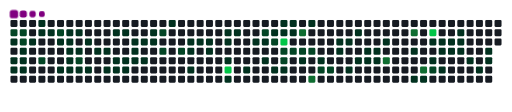
t = 0.00 s
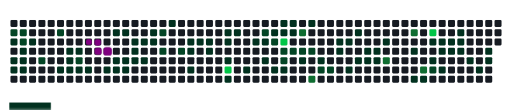
t = 1.61 s
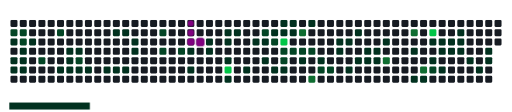
t = 3.30 s
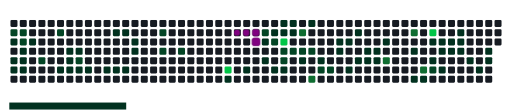
t = 5.10 s
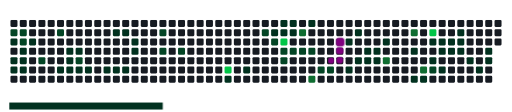
t = 6.61 s
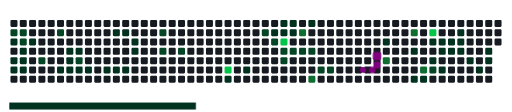
t = 8.25 s

The animated SVG that drew these frames (rendered in a browser with its animation timeline set to each time). Animation: 127 CSS @keyframes rules; frames cover the first 8.25 s, repeats indefinitely.

<svg viewBox="-16 -32 880 192" width="880" height="192" xmlns="http://www.w3.org/2000/svg"><desc>Generated with https://github.com/Platane/snk</desc><style>:root{--cb:#1b1f230a;--cs:purple;--ce:#161b22;--c0:#161b22;--c1:#01311f;--c2:#034525;--c3:#0f6d31;--c4:#00c647}.c{shape-rendering:geometricPrecision;fill:var(--ce);stroke-width:1px;stroke:var(--cb);animation:none 42700ms linear infinite;width:12px;height:12px}@keyframes c0{53.85%{fill:var(--c2)}53.87%,100%{fill:var(--ce)}}.c.c0{fill:var(--c2);animation-name:c0}@keyframes c1{53.15%{fill:var(--c1)}53.17%,100%{fill:var(--ce)}}.c.c1{fill:var(--c1);animation-name:c1}@keyframes c2{49.87%{fill:var(--c1)}49.89%,100%{fill:var(--ce)}}.c.c2{fill:var(--c1);animation-name:c2}@keyframes c3{50.11%{fill:var(--c1)}50.13%,100%{fill:var(--ce)}}.c.c3{fill:var(--c1);animation-name:c3}@keyframes c4{53.62%{fill:var(--c2)}53.64%,100%{fill:var(--ce)}}.c.c4{fill:var(--c2);animation-name:c4}@keyframes c5{53.39%{fill:var(--c2)}53.41%,100%{fill:var(--ce)}}.c.c5{fill:var(--c2);animation-name:c5}@keyframes c6{49.4%{fill:var(--c1)}49.42%,100%{fill:var(--ce)}}.c.c6{fill:var(--c1);animation-name:c6}@keyframes c7{49.64%{fill:var(--c1)}49.66%,100%{fill:var(--ce)}}.c.c7{fill:var(--c1);animation-name:c7}@keyframes c8{50.34%{fill:var(--c1)}50.36%,100%{fill:var(--ce)}}.c.c8{fill:var(--c1);animation-name:c8}@keyframes c9{48.94%{fill:var(--c1)}48.96%,100%{fill:var(--ce)}}.c.c9{fill:var(--c1);animation-name:c9}@keyframes ca{0.93%{fill:var(--c1)}0.95%,100%{fill:var(--ce)}}.c.ca{fill:var(--c1);animation-name:ca}@keyframes cb{1.16%{fill:var(--c1)}1.18%,100%{fill:var(--ce)}}.c.cb{fill:var(--c1);animation-name:cb}@keyframes cc{55.26%{fill:var(--c2)}55.28%,100%{fill:var(--ce)}}.c.cc{fill:var(--c2);animation-name:cc}@keyframes cd{1.4%{fill:var(--c1)}1.42%,100%{fill:var(--ce)}}.c.cd{fill:var(--c1);animation-name:cd}@keyframes ce{57.37%{fill:var(--c2)}57.39%,100%{fill:var(--ce)}}.c.ce{fill:var(--c2);animation-name:ce}@keyframes cf{1.86%{fill:var(--c1)}1.88%,100%{fill:var(--ce)}}.c.cf{fill:var(--c1);animation-name:cf}@keyframes cg{51.28%{fill:var(--c1)}51.3%,100%{fill:var(--ce)}}.c.cg{fill:var(--c1);animation-name:cg}@keyframes ch{2.33%{fill:var(--c1)}2.35%,100%{fill:var(--ce)}}.c.ch{fill:var(--c1);animation-name:ch}@keyframes ci{2.1%{fill:var(--c1)}2.12%,100%{fill:var(--ce)}}.c.ci{fill:var(--c1);animation-name:ci}@keyframes cj{44.02%{fill:var(--c1)}44.04%,100%{fill:var(--ce)}}.c.cj{fill:var(--c1);animation-name:cj}@keyframes ck{43.78%{fill:var(--c1)}43.8%,100%{fill:var(--ce)}}.c.ck{fill:var(--c1);animation-name:ck}@keyframes cl{43.55%{fill:var(--c1)}43.57%,100%{fill:var(--ce)}}.c.cl{fill:var(--c1);animation-name:cl}@keyframes cm{2.57%{fill:var(--c1)}2.59%,100%{fill:var(--ce)}}.c.cm{fill:var(--c1);animation-name:cm}@keyframes cn{44.25%{fill:var(--c1)}44.27%,100%{fill:var(--ce)}}.c.cn{fill:var(--c1);animation-name:cn}@keyframes co{56.2%{fill:var(--c2)}56.22%,100%{fill:var(--ce)}}.c.co{fill:var(--c2);animation-name:co}@keyframes cp{43.32%{fill:var(--c1)}43.34%,100%{fill:var(--ce)}}.c.cp{fill:var(--c1);animation-name:cp}@keyframes cq{3.03%{fill:var(--c1)}3.05%,100%{fill:var(--ce)}}.c.cq{fill:var(--c1);animation-name:cq}@keyframes cr{43.08%{fill:var(--c1)}43.1%,100%{fill:var(--ce)}}.c.cr{fill:var(--c1);animation-name:cr}@keyframes cs{3.5%{fill:var(--c1)}3.52%,100%{fill:var(--ce)}}.c.cs{fill:var(--c1);animation-name:cs}@keyframes ct{3.74%{fill:var(--c1)}3.76%,100%{fill:var(--ce)}}.c.ct{fill:var(--c1);animation-name:ct}@keyframes cu{42.61%{fill:var(--c1)}42.63%,100%{fill:var(--ce)}}.c.cu{fill:var(--c1);animation-name:cu}@keyframes cv{46.59%{fill:var(--c1)}46.61%,100%{fill:var(--ce)}}.c.cv{fill:var(--c1);animation-name:cv}@keyframes cw{4.21%{fill:var(--c1)}4.23%,100%{fill:var(--ce)}}.c.cw{fill:var(--c1);animation-name:cw}@keyframes cx{42.38%{fill:var(--c1)}42.4%,100%{fill:var(--ce)}}.c.cx{fill:var(--c1);animation-name:cx}@keyframes cy{46.36%{fill:var(--c1)}46.38%,100%{fill:var(--ce)}}.c.cy{fill:var(--c1);animation-name:cy}@keyframes cz{4.44%{fill:var(--c1)}4.46%,100%{fill:var(--ce)}}.c.cz{fill:var(--c1);animation-name:cz}@keyframes c10{42.14%{fill:var(--c1)}42.16%,100%{fill:var(--ce)}}.c.c10{fill:var(--c1);animation-name:c10}@keyframes c11{45.89%{fill:var(--c1)}45.91%,100%{fill:var(--ce)}}.c.c11{fill:var(--c1);animation-name:c11}@keyframes c12{45.66%{fill:var(--c1)}45.68%,100%{fill:var(--ce)}}.c.c12{fill:var(--c1);animation-name:c12}@keyframes c13{4.67%{fill:var(--c1)}4.69%,100%{fill:var(--ce)}}.c.c13{fill:var(--c1);animation-name:c13}@keyframes c14{5.38%{fill:var(--c1)}5.4%,100%{fill:var(--ce)}}.c.c14{fill:var(--c1);animation-name:c14}@keyframes c15{4.91%{fill:var(--c1)}4.93%,100%{fill:var(--ce)}}.c.c15{fill:var(--c1);animation-name:c15}@keyframes c16{5.84%{fill:var(--c1)}5.86%,100%{fill:var(--ce)}}.c.c16{fill:var(--c1);animation-name:c16}@keyframes c17{5.61%{fill:var(--c1)}5.63%,100%{fill:var(--ce)}}.c.c17{fill:var(--c1);animation-name:c17}@keyframes c18{60.41%{fill:var(--c2)}60.43%,100%{fill:var(--ce)}}.c.c18{fill:var(--c2);animation-name:c18}@keyframes c19{60.88%{fill:var(--c2)}60.9%,100%{fill:var(--ce)}}.c.c19{fill:var(--c2);animation-name:c19}@keyframes c1a{6.55%{fill:var(--c1)}6.57%,100%{fill:var(--ce)}}.c.c1a{fill:var(--c1);animation-name:c1a}@keyframes c1b{61.35%{fill:var(--c2)}61.37%,100%{fill:var(--ce)}}.c.c1b{fill:var(--c2);animation-name:c1b}@keyframes c1c{7.48%{fill:var(--c1)}7.5%,100%{fill:var(--ce)}}.c.c1c{fill:var(--c1);animation-name:c1c}@keyframes c1d{8.66%{fill:var(--c1)}8.68%,100%{fill:var(--ce)}}.c.c1d{fill:var(--c1);animation-name:c1d}@keyframes c1e{9.12%{fill:var(--c1)}9.14%,100%{fill:var(--ce)}}.c.c1e{fill:var(--c1);animation-name:c1e}@keyframes c1f{7.72%{fill:var(--c1)}7.74%,100%{fill:var(--ce)}}.c.c1f{fill:var(--c1);animation-name:c1f}@keyframes c1g{7.95%{fill:var(--c1)}7.97%,100%{fill:var(--ce)}}.c.c1g{fill:var(--c1);animation-name:c1g}@keyframes c1h{8.19%{fill:var(--c1)}8.21%,100%{fill:var(--ce)}}.c.c1h{fill:var(--c1);animation-name:c1h}@keyframes c1i{11%{fill:var(--c1)}11.02%,100%{fill:var(--ce)}}.c.c1i{fill:var(--c1);animation-name:c1i}@keyframes c1j{10.76%{fill:var(--c1)}10.78%,100%{fill:var(--ce)}}.c.c1j{fill:var(--c1);animation-name:c1j}@keyframes c1k{10.29%{fill:var(--c1)}10.31%,100%{fill:var(--ce)}}.c.c1k{fill:var(--c1);animation-name:c1k}@keyframes c1l{82.66%{fill:var(--c4)}82.68%,100%{fill:var(--ce)}}.c.c1l{fill:var(--c4);animation-name:c1l}@keyframes c1m{39.33%{fill:var(--c1)}39.35%,100%{fill:var(--ce)}}.c.c1m{fill:var(--c1);animation-name:c1m}@keyframes c1n{11.23%{fill:var(--c1)}11.25%,100%{fill:var(--ce)}}.c.c1n{fill:var(--c1);animation-name:c1n}@keyframes c1o{38.63%{fill:var(--c1)}38.65%,100%{fill:var(--ce)}}.c.c1o{fill:var(--c1);animation-name:c1o}@keyframes c1p{11.93%{fill:var(--c1)}11.95%,100%{fill:var(--ce)}}.c.c1p{fill:var(--c1);animation-name:c1p}@keyframes c1q{68.14%{fill:var(--c2)}68.16%,100%{fill:var(--ce)}}.c.c1q{fill:var(--c2);animation-name:c1q}@keyframes c1r{12.17%{fill:var(--c1)}12.19%,100%{fill:var(--ce)}}.c.c1r{fill:var(--c1);animation-name:c1r}@keyframes c1s{12.64%{fill:var(--c1)}12.66%,100%{fill:var(--ce)}}.c.c1s{fill:var(--c1);animation-name:c1s}@keyframes c1t{36.06%{fill:var(--c1)}36.08%,100%{fill:var(--ce)}}.c.c1t{fill:var(--c1);animation-name:c1t}@keyframes c1u{67.67%{fill:var(--c2)}67.69%,100%{fill:var(--ce)}}.c.c1u{fill:var(--c2);animation-name:c1u}@keyframes c1v{13.1%{fill:var(--c1)}13.12%,100%{fill:var(--ce)}}.c.c1v{fill:var(--c1);animation-name:c1v}@keyframes c1w{34.65%{fill:var(--c1)}34.67%,100%{fill:var(--ce)}}.c.c1w{fill:var(--c1);animation-name:c1w}@keyframes c1x{34.88%{fill:var(--c1)}34.9%,100%{fill:var(--ce)}}.c.c1x{fill:var(--c1);animation-name:c1x}@keyframes c1y{80.55%{fill:var(--c4)}80.57%,100%{fill:var(--ce)}}.c.c1y{fill:var(--c4);animation-name:c1y}@keyframes c1z{63.92%{fill:var(--c2)}63.94%,100%{fill:var(--ce)}}.c.c1z{fill:var(--c2);animation-name:c1z}@keyframes c20{66.97%{fill:var(--c2)}66.99%,100%{fill:var(--ce)}}.c.c20{fill:var(--c2);animation-name:c20}@keyframes c21{13.34%{fill:var(--c1)}13.36%,100%{fill:var(--ce)}}.c.c21{fill:var(--c1);animation-name:c21}@keyframes c22{34.42%{fill:var(--c1)}34.44%,100%{fill:var(--ce)}}.c.c22{fill:var(--c1);animation-name:c22}@keyframes c23{35.12%{fill:var(--c1)}35.14%,100%{fill:var(--ce)}}.c.c23{fill:var(--c1);animation-name:c23}@keyframes c24{64.16%{fill:var(--c2)}64.18%,100%{fill:var(--ce)}}.c.c24{fill:var(--c2);animation-name:c24}@keyframes c25{79.85%{fill:var(--c3)}79.87%,100%{fill:var(--ce)}}.c.c25{fill:var(--c3);animation-name:c25}@keyframes c26{64.39%{fill:var(--c2)}64.41%,100%{fill:var(--ce)}}.c.c26{fill:var(--c2);animation-name:c26}@keyframes c27{14.04%{fill:var(--c1)}14.06%,100%{fill:var(--ce)}}.c.c27{fill:var(--c1);animation-name:c27}@keyframes c28{33.95%{fill:var(--c1)}33.97%,100%{fill:var(--ce)}}.c.c28{fill:var(--c1);animation-name:c28}@keyframes c29{64.63%{fill:var(--c2)}64.65%,100%{fill:var(--ce)}}.c.c29{fill:var(--c2);animation-name:c29}@keyframes c2a{78.44%{fill:var(--c3)}78.46%,100%{fill:var(--ce)}}.c.c2a{fill:var(--c3);animation-name:c2a}@keyframes c2b{14.51%{fill:var(--c1)}14.53%,100%{fill:var(--ce)}}.c.c2b{fill:var(--c1);animation-name:c2b}@keyframes c2c{65.33%{fill:var(--c2)}65.35%,100%{fill:var(--ce)}}.c.c2c{fill:var(--c2);animation-name:c2c}@keyframes c2d{65.56%{fill:var(--c2)}65.58%,100%{fill:var(--ce)}}.c.c2d{fill:var(--c2);animation-name:c2d}@keyframes c2e{15.45%{fill:var(--c1)}15.47%,100%{fill:var(--ce)}}.c.c2e{fill:var(--c1);animation-name:c2e}@keyframes c2f{15.21%{fill:var(--c1)}15.23%,100%{fill:var(--ce)}}.c.c2f{fill:var(--c1);animation-name:c2f}@keyframes c2g{15.68%{fill:var(--c1)}15.7%,100%{fill:var(--ce)}}.c.c2g{fill:var(--c1);animation-name:c2g}@keyframes c2h{18.26%{fill:var(--c1)}18.28%,100%{fill:var(--ce)}}.c.c2h{fill:var(--c1);animation-name:c2h}@keyframes c2i{16.15%{fill:var(--c1)}16.17%,100%{fill:var(--ce)}}.c.c2i{fill:var(--c1);animation-name:c2i}@keyframes c2j{17.79%{fill:var(--c1)}17.81%,100%{fill:var(--ce)}}.c.c2j{fill:var(--c1);animation-name:c2j}@keyframes c2k{16.85%{fill:var(--c1)}16.87%,100%{fill:var(--ce)}}.c.c2k{fill:var(--c1);animation-name:c2k}@keyframes c2l{17.55%{fill:var(--c1)}17.57%,100%{fill:var(--ce)}}.c.c2l{fill:var(--c1);animation-name:c2l}@keyframes c2m{17.09%{fill:var(--c1)}17.11%,100%{fill:var(--ce)}}.c.c2m{fill:var(--c1);animation-name:c2m}@keyframes c2n{17.32%{fill:var(--c1)}17.34%,100%{fill:var(--ce)}}.c.c2n{fill:var(--c1);animation-name:c2n}@keyframes c2o{19.9%{fill:var(--c1)}19.92%,100%{fill:var(--ce)}}.c.c2o{fill:var(--c1);animation-name:c2o}@keyframes c2p{76.1%{fill:var(--c3)}76.12%,100%{fill:var(--ce)}}.c.c2p{fill:var(--c3);animation-name:c2p}@keyframes c2q{74.7%{fill:var(--c3)}74.72%,100%{fill:var(--ce)}}.c.c2q{fill:var(--c3);animation-name:c2q}@keyframes c2r{20.83%{fill:var(--c1)}20.85%,100%{fill:var(--ce)}}.c.c2r{fill:var(--c1);animation-name:c2r}@keyframes c2s{25.28%{fill:var(--c1)}25.3%,100%{fill:var(--ce)}}.c.c2s{fill:var(--c1);animation-name:c2s}@keyframes c2t{73.53%{fill:var(--c3)}73.55%,100%{fill:var(--ce)}}.c.c2t{fill:var(--c3);animation-name:c2t}@keyframes c2u{25.05%{fill:var(--c1)}25.07%,100%{fill:var(--ce)}}.c.c2u{fill:var(--c1);animation-name:c2u}@keyframes c2v{88.75%{fill:var(--c4)}88.77%,100%{fill:var(--ce)}}.c.c2v{fill:var(--c4);animation-name:c2v}@keyframes c2w{23.41%{fill:var(--c1)}23.43%,100%{fill:var(--ce)}}.c.c2w{fill:var(--c1);animation-name:c2w}@keyframes c2x{23.88%{fill:var(--c1)}23.9%,100%{fill:var(--ce)}}.c.c2x{fill:var(--c1);animation-name:c2x}@keyframes c2y{73.29%{fill:var(--c2)}73.31%,100%{fill:var(--ce)}}.c.c2y{fill:var(--c2);animation-name:c2y}@keyframes c2z{23.18%{fill:var(--c1)}23.2%,100%{fill:var(--ce)}}.c.c2z{fill:var(--c1);animation-name:c2z}@keyframes c30{21.54%{fill:var(--c1)}21.56%,100%{fill:var(--ce)}}.c.c30{fill:var(--c1);animation-name:c30}@keyframes c31{24.35%{fill:var(--c1)}24.37%,100%{fill:var(--ce)}}.c.c31{fill:var(--c1);animation-name:c31}@keyframes c32{22.94%{fill:var(--c1)}22.96%,100%{fill:var(--ce)}}.c.c32{fill:var(--c1);animation-name:c32}@keyframes c33{21.77%{fill:var(--c1)}21.79%,100%{fill:var(--ce)}}.c.c33{fill:var(--c1);animation-name:c33}@keyframes c34{22.47%{fill:var(--c1)}22.49%,100%{fill:var(--ce)}}.c.c34{fill:var(--c1);animation-name:c34}@keyframes c35{22.24%{fill:var(--c1)}22.26%,100%{fill:var(--ce)}}.c.c35{fill:var(--c1);animation-name:c35}@keyframes c36{22%{fill:var(--c1)}22.02%,100%{fill:var(--ce)}}.c.c36{fill:var(--c1);animation-name:c36}@keyframes c37{27.16%{fill:var(--c1)}27.18%,100%{fill:var(--ce)}}.c.c37{fill:var(--c1);animation-name:c37}@keyframes c38{28.56%{fill:var(--c1)}28.58%,100%{fill:var(--ce)}}.c.c38{fill:var(--c1);animation-name:c38}@keyframes c39{27.86%{fill:var(--c1)}27.88%,100%{fill:var(--ce)}}.c.c39{fill:var(--c1);animation-name:c39}@keyframes c3a{27.62%{fill:var(--c1)}27.64%,100%{fill:var(--ce)}}.c.c3a{fill:var(--c1);animation-name:c3a}.u{transform-origin:0 0;transform:scale(0,1);animation:none linear 42700ms infinite}@keyframes u0{0.93%{transform:scale(0.000,1)}0.95%,1.16%{transform:scale(0.011,1)}1.18%,1.4%{transform:scale(0.022,1)}1.42%,1.86%{transform:scale(0.033,1)}1.88%,2.1%{transform:scale(0.043,1)}2.12%,2.33%{transform:scale(0.054,1)}2.35%,2.57%{transform:scale(0.065,1)}2.59%,3.03%{transform:scale(0.076,1)}3.05%,3.5%{transform:scale(0.087,1)}3.52%,3.74%{transform:scale(0.098,1)}3.76%,4.21%{transform:scale(0.109,1)}4.23%,4.44%{transform:scale(0.120,1)}4.46%,4.67%{transform:scale(0.130,1)}4.69%,4.91%{transform:scale(0.141,1)}4.93%,5.38%{transform:scale(0.152,1)}5.4%,5.61%{transform:scale(0.163,1)}5.63%,5.84%{transform:scale(0.174,1)}5.86%,6.55%{transform:scale(0.185,1)}6.57%,7.48%{transform:scale(0.196,1)}7.5%,7.72%{transform:scale(0.207,1)}7.74%,7.95%{transform:scale(0.217,1)}7.97%,8.19%{transform:scale(0.228,1)}8.21%,8.66%{transform:scale(0.239,1)}8.68%,9.12%{transform:scale(0.250,1)}9.14%,10.29%{transform:scale(0.261,1)}10.31%,10.76%{transform:scale(0.272,1)}10.78%,11%{transform:scale(0.283,1)}11.02%,11.23%{transform:scale(0.293,1)}11.25%,11.93%{transform:scale(0.304,1)}11.95%,12.17%{transform:scale(0.315,1)}12.19%,12.64%{transform:scale(0.326,1)}12.66%,13.1%{transform:scale(0.337,1)}13.12%,13.34%{transform:scale(0.348,1)}13.36%,14.04%{transform:scale(0.359,1)}14.06%,14.51%{transform:scale(0.370,1)}14.53%,15.21%{transform:scale(0.380,1)}15.23%,15.45%{transform:scale(0.391,1)}15.47%,15.68%{transform:scale(0.402,1)}15.7%,16.15%{transform:scale(0.413,1)}16.17%,16.85%{transform:scale(0.424,1)}16.87%,17.09%{transform:scale(0.435,1)}17.11%,17.32%{transform:scale(0.446,1)}17.34%,17.55%{transform:scale(0.457,1)}17.57%,17.79%{transform:scale(0.467,1)}17.81%,18.26%{transform:scale(0.478,1)}18.28%,19.9%{transform:scale(0.489,1)}19.92%,20.83%{transform:scale(0.500,1)}20.85%,21.54%{transform:scale(0.511,1)}21.56%,21.77%{transform:scale(0.522,1)}21.79%,22%{transform:scale(0.533,1)}22.02%,22.24%{transform:scale(0.543,1)}22.26%,22.47%{transform:scale(0.554,1)}22.49%,22.94%{transform:scale(0.565,1)}22.96%,23.18%{transform:scale(0.576,1)}23.2%,23.41%{transform:scale(0.587,1)}23.43%,23.88%{transform:scale(0.598,1)}23.9%,24.35%{transform:scale(0.609,1)}24.37%,25.05%{transform:scale(0.620,1)}25.07%,25.28%{transform:scale(0.630,1)}25.3%,27.16%{transform:scale(0.641,1)}27.18%,27.62%{transform:scale(0.652,1)}27.64%,27.86%{transform:scale(0.663,1)}27.88%,28.56%{transform:scale(0.674,1)}28.58%,33.95%{transform:scale(0.685,1)}33.97%,34.42%{transform:scale(0.696,1)}34.44%,34.65%{transform:scale(0.707,1)}34.67%,34.88%{transform:scale(0.717,1)}34.9%,35.12%{transform:scale(0.728,1)}35.14%,36.06%{transform:scale(0.739,1)}36.08%,38.63%{transform:scale(0.750,1)}38.65%,39.33%{transform:scale(0.761,1)}39.35%,42.14%{transform:scale(0.772,1)}42.16%,42.38%{transform:scale(0.783,1)}42.4%,42.61%{transform:scale(0.793,1)}42.63%,43.08%{transform:scale(0.804,1)}43.1%,43.32%{transform:scale(0.815,1)}43.34%,43.55%{transform:scale(0.826,1)}43.57%,43.78%{transform:scale(0.837,1)}43.8%,44.02%{transform:scale(0.848,1)}44.04%,44.25%{transform:scale(0.859,1)}44.27%,45.66%{transform:scale(0.870,1)}45.68%,45.89%{transform:scale(0.880,1)}45.91%,46.36%{transform:scale(0.891,1)}46.38%,46.59%{transform:scale(0.902,1)}46.61%,48.94%{transform:scale(0.913,1)}48.96%,49.4%{transform:scale(0.924,1)}49.42%,49.64%{transform:scale(0.935,1)}49.66%,49.87%{transform:scale(0.946,1)}49.89%,50.11%{transform:scale(0.957,1)}50.13%,50.34%{transform:scale(0.967,1)}50.36%,51.28%{transform:scale(0.978,1)}51.3%,53.15%{transform:scale(0.989,1)}53.17%,100%{transform:scale(1.000,1)}}.u.u0{fill:var(--c1);animation-name:u0;transform-origin:0.0px 0}@keyframes u1{53.39%{transform:scale(0.000,1)}53.41%,53.62%{transform:scale(0.053,1)}53.64%,53.85%{transform:scale(0.105,1)}53.87%,55.26%{transform:scale(0.158,1)}55.28%,56.2%{transform:scale(0.211,1)}56.22%,57.37%{transform:scale(0.263,1)}57.39%,60.41%{transform:scale(0.316,1)}60.43%,60.88%{transform:scale(0.368,1)}60.9%,61.35%{transform:scale(0.421,1)}61.37%,63.92%{transform:scale(0.474,1)}63.94%,64.16%{transform:scale(0.526,1)}64.18%,64.39%{transform:scale(0.579,1)}64.41%,64.63%{transform:scale(0.632,1)}64.65%,65.33%{transform:scale(0.684,1)}65.35%,65.56%{transform:scale(0.737,1)}65.58%,66.97%{transform:scale(0.789,1)}66.99%,67.67%{transform:scale(0.842,1)}67.69%,68.14%{transform:scale(0.895,1)}68.16%,73.29%{transform:scale(0.947,1)}73.31%,100%{transform:scale(1.000,1)}}.u.u1{fill:var(--c2);animation-name:u1;transform-origin:655.6px 0}@keyframes u2{73.53%{transform:scale(0.000,1)}73.55%,74.7%{transform:scale(0.200,1)}74.72%,76.1%{transform:scale(0.400,1)}76.12%,78.44%{transform:scale(0.600,1)}78.46%,79.85%{transform:scale(0.800,1)}79.87%,100%{transform:scale(1.000,1)}}.u.u2{fill:var(--c3);animation-name:u2;transform-origin:791.0px 0}@keyframes u3{80.55%{transform:scale(0.000,1)}80.57%,82.66%{transform:scale(0.333,1)}82.68%,88.75%{transform:scale(0.667,1)}88.77%,100%{transform:scale(1.000,1)}}.u.u3{fill:var(--c4);animation-name:u3;transform-origin:826.6px 0}.s{shape-rendering:geometricPrecision;fill:var(--cs);animation:none linear 42700ms infinite}@keyframes s0{0%,99.77%{transform:translate(0px,-16px)}0.23%{transform:translate(0px,0px)}0.94%{transform:translate(48px,0px)}1.17%,98.59%{transform:translate(48px,16px)}1.41%{transform:translate(64px,16px)}1.64%{transform:translate(64px,32px)}2.11%,48.01%{transform:translate(96px,32px)}2.34%,47.78%{transform:translate(96px,16px)}2.81%{transform:translate(128px,16px)}3.04%{transform:translate(128px,32px)}3.28%{transform:translate(144px,32px)}3.51%{transform:translate(144px,48px)}3.98%{transform:translate(176px,48px)}4.22%{transform:translate(176px,64px)}4.92%{transform:translate(224px,64px)}5.39%{transform:translate(224px,32px)}5.62%{transform:translate(240px,32px)}6.09%{transform:translate(240px,0px)}7.03%{transform:translate(304px,0px)}7.49%{transform:translate(304px,32px)}7.96%{transform:translate(336px,32px)}8.2%{transform:translate(336px,48px)}8.67%{transform:translate(304px,48px)}9.13%{transform:translate(304px,80px)}9.84%,39.81%{transform:translate(352px,80px)}10.07%{transform:translate(352px,64px)}10.3%{transform:translate(368px,64px)}11.01%{transform:translate(368px,16px)}11.71%{transform:translate(416px,16px)}11.94%{transform:translate(416px,32px)}12.18%,68.38%{transform:translate(432px,32px)}12.65%{transform:translate(432px,64px)}12.88%{transform:translate(448px,64px)}13.11%{transform:translate(448px,80px)}13.82%{transform:translate(496px,80px)}14.05%{transform:translate(496px,64px)}14.99%{transform:translate(560px,64px)}15.46%{transform:translate(560px,32px)}15.93%{transform:translate(592px,32px)}16.16%{transform:translate(592px,16px)}16.39%{transform:translate(608px,16px)}16.86%{transform:translate(608px,48px)}17.1%,19.44%{transform:translate(624px,48px)}17.33%{transform:translate(624px,64px)}18.03%{transform:translate(576px,64px)}18.27%{transform:translate(576px,80px)}18.97%{transform:translate(624px,80px)}19.67%{transform:translate(640px,48px)}19.91%{transform:translate(640px,32px)}20.61%{transform:translate(688px,32px)}20.84%{transform:translate(688px,48px)}22.01%{transform:translate(768px,48px)}22.48%{transform:translate(768px,16px)}22.72%{transform:translate(752px,16px)}22.95%{transform:translate(752px,32px)}23.42%{transform:translate(720px,32px)}23.89%{transform:translate(720px,64px)}24.12%{transform:translate(736px,64px)}24.59%{transform:translate(736px,96px)}25.29%{transform:translate(688px,96px)}25.76%{transform:translate(688px,64px)}27.63%{transform:translate(816px,64px)}27.87%{transform:translate(816px,48px)}28.1%{transform:translate(800px,48px)}28.57%{transform:translate(800px,80px)}28.81%{transform:translate(784px,80px)}29.98%{transform:translate(784px,0px)}34.66%,36.53%{transform:translate(464px,0px)}34.89%,36.3%,80.33%{transform:translate(464px,16px)}35.13%{transform:translate(480px,16px)}35.36%{transform:translate(480px,0px)}35.83%{transform:translate(448px,0px)}36.07%,67.92%{transform:translate(448px,16px)}37.47%{transform:translate(400px,0px)}38.64%{transform:translate(400px,80px)}38.88%{transform:translate(384px,80px)}39.11%{transform:translate(384px,96px)}39.58%{transform:translate(352px,96px)}43.56%{transform:translate(96px,80px)}44.03%{transform:translate(96px,48px)}45.67%{transform:translate(208px,48px)}46.14%{transform:translate(208px,16px)}48.95%{transform:translate(32px,32px)}49.18%{transform:translate(32px,48px)}49.41%{transform:translate(16px,48px)}49.65%{transform:translate(16px,64px)}49.88%{transform:translate(0px,64px)}50.12%{transform:translate(0px,80px)}51.29%{transform:translate(80px,80px)}51.76%{transform:translate(80px,48px)}52.93%{transform:translate(0px,48px)}53.16%,54.1%{transform:translate(0px,32px)}53.4%{transform:translate(16px,32px)}53.63%{transform:translate(16px,16px)}53.86%{transform:translate(0px,16px)}54.8%{transform:translate(48px,32px)}55.27%{transform:translate(48px,64px)}56.21%{transform:translate(112px,64px)}56.91%{transform:translate(112px,16px)}57.38%{transform:translate(80px,16px)}57.61%{transform:translate(80px,0px)}60.19%{transform:translate(256px,0px)}60.89%{transform:translate(256px,48px)}64.87%{transform:translate(528px,48px)}65.34%{transform:translate(528px,80px)}65.57%{transform:translate(544px,80px)}65.81%{transform:translate(544px,64px)}66.98%{transform:translate(464px,64px)}67.21%{transform:translate(464px,48px)}67.45%,68.85%{transform:translate(448px,48px)}68.15%{transform:translate(432px,16px)}68.62%{transform:translate(448px,32px)}72.83%{transform:translate(720px,48px)}73.3%,87.82%{transform:translate(720px,80px)}73.54%{transform:translate(704px,80px)}74.47%{transform:translate(704px,16px)}75.41%{transform:translate(640px,16px)}76.11%{transform:translate(640px,64px)}77.99%{transform:translate(512px,64px)}78.45%{transform:translate(512px,96px)}78.69%{transform:translate(496px,96px)}79.86%{transform:translate(496px,16px)}80.56%{transform:translate(464px,32px)}81.97%{transform:translate(368px,32px)}82.67%{transform:translate(368px,80px)}88.76%{transform:translate(720px,16px)}99.06%{transform:translate(48px,-16px)}}.s.s0{transform:translate(0px,-16px);animation-name:s0}@keyframes s1{0%,99.77%{transform:translate(16px,-16px)}0.23%{transform:translate(0px,-16px)}0.47%{transform:translate(0px,0px)}1.17%{transform:translate(48px,0px)}1.41%,98.83%{transform:translate(48px,16px)}1.64%{transform:translate(64px,16px)}1.87%{transform:translate(64px,32px)}2.34%,48.24%{transform:translate(96px,32px)}2.58%,48.01%{transform:translate(96px,16px)}3.04%{transform:translate(128px,16px)}3.28%{transform:translate(128px,32px)}3.51%{transform:translate(144px,32px)}3.75%{transform:translate(144px,48px)}4.22%{transform:translate(176px,48px)}4.45%{transform:translate(176px,64px)}5.15%{transform:translate(224px,64px)}5.62%{transform:translate(224px,32px)}5.85%{transform:translate(240px,32px)}6.32%{transform:translate(240px,0px)}7.26%{transform:translate(304px,0px)}7.73%{transform:translate(304px,32px)}8.2%{transform:translate(336px,32px)}8.43%{transform:translate(336px,48px)}8.9%{transform:translate(304px,48px)}9.37%{transform:translate(304px,80px)}10.07%,40.05%{transform:translate(352px,80px)}10.3%{transform:translate(352px,64px)}10.54%{transform:translate(368px,64px)}11.24%{transform:translate(368px,16px)}11.94%{transform:translate(416px,16px)}12.18%{transform:translate(416px,32px)}12.41%,68.62%{transform:translate(432px,32px)}12.88%{transform:translate(432px,64px)}13.11%{transform:translate(448px,64px)}13.35%{transform:translate(448px,80px)}14.05%{transform:translate(496px,80px)}14.29%{transform:translate(496px,64px)}15.22%{transform:translate(560px,64px)}15.69%{transform:translate(560px,32px)}16.16%{transform:translate(592px,32px)}16.39%{transform:translate(592px,16px)}16.63%{transform:translate(608px,16px)}17.1%{transform:translate(608px,48px)}17.33%,19.67%{transform:translate(624px,48px)}17.56%{transform:translate(624px,64px)}18.27%{transform:translate(576px,64px)}18.5%{transform:translate(576px,80px)}19.2%{transform:translate(624px,80px)}19.91%{transform:translate(640px,48px)}20.14%{transform:translate(640px,32px)}20.84%{transform:translate(688px,32px)}21.08%{transform:translate(688px,48px)}22.25%{transform:translate(768px,48px)}22.72%{transform:translate(768px,16px)}22.95%{transform:translate(752px,16px)}23.19%{transform:translate(752px,32px)}23.65%{transform:translate(720px,32px)}24.12%{transform:translate(720px,64px)}24.36%{transform:translate(736px,64px)}24.82%{transform:translate(736px,96px)}25.53%{transform:translate(688px,96px)}26%{transform:translate(688px,64px)}27.87%{transform:translate(816px,64px)}28.1%{transform:translate(816px,48px)}28.34%{transform:translate(800px,48px)}28.81%{transform:translate(800px,80px)}29.04%{transform:translate(784px,80px)}30.21%{transform:translate(784px,0px)}34.89%,36.77%{transform:translate(464px,0px)}35.13%,36.53%,80.56%{transform:translate(464px,16px)}35.36%{transform:translate(480px,16px)}35.6%{transform:translate(480px,0px)}36.07%{transform:translate(448px,0px)}36.3%,68.15%{transform:translate(448px,16px)}37.7%{transform:translate(400px,0px)}38.88%{transform:translate(400px,80px)}39.11%{transform:translate(384px,80px)}39.34%{transform:translate(384px,96px)}39.81%{transform:translate(352px,96px)}43.79%{transform:translate(96px,80px)}44.26%{transform:translate(96px,48px)}45.9%{transform:translate(208px,48px)}46.37%{transform:translate(208px,16px)}49.18%{transform:translate(32px,32px)}49.41%{transform:translate(32px,48px)}49.65%{transform:translate(16px,48px)}49.88%{transform:translate(16px,64px)}50.12%{transform:translate(0px,64px)}50.35%{transform:translate(0px,80px)}51.52%{transform:translate(80px,80px)}51.99%{transform:translate(80px,48px)}53.16%{transform:translate(0px,48px)}53.4%,54.33%{transform:translate(0px,32px)}53.63%{transform:translate(16px,32px)}53.86%{transform:translate(16px,16px)}54.1%{transform:translate(0px,16px)}55.04%{transform:translate(48px,32px)}55.5%{transform:translate(48px,64px)}56.44%{transform:translate(112px,64px)}57.14%{transform:translate(112px,16px)}57.61%{transform:translate(80px,16px)}57.85%{transform:translate(80px,0px)}60.42%{transform:translate(256px,0px)}61.12%{transform:translate(256px,48px)}65.11%{transform:translate(528px,48px)}65.57%{transform:translate(528px,80px)}65.81%{transform:translate(544px,80px)}66.04%{transform:translate(544px,64px)}67.21%{transform:translate(464px,64px)}67.45%{transform:translate(464px,48px)}67.68%,69.09%{transform:translate(448px,48px)}68.38%{transform:translate(432px,16px)}68.85%{transform:translate(448px,32px)}73.07%{transform:translate(720px,48px)}73.54%,88.06%{transform:translate(720px,80px)}73.77%{transform:translate(704px,80px)}74.71%{transform:translate(704px,16px)}75.64%{transform:translate(640px,16px)}76.35%{transform:translate(640px,64px)}78.22%{transform:translate(512px,64px)}78.69%{transform:translate(512px,96px)}78.92%{transform:translate(496px,96px)}80.09%{transform:translate(496px,16px)}80.8%{transform:translate(464px,32px)}82.2%{transform:translate(368px,32px)}82.9%{transform:translate(368px,80px)}88.99%{transform:translate(720px,16px)}99.3%{transform:translate(48px,-16px)}}.s.s1{transform:translate(16px,-16px);animation-name:s1}@keyframes s2{0%,99.77%{transform:translate(32px,-16px)}0.47%{transform:translate(0px,-16px)}0.7%{transform:translate(0px,0px)}1.41%{transform:translate(48px,0px)}1.64%,99.06%{transform:translate(48px,16px)}1.87%{transform:translate(64px,16px)}2.11%{transform:translate(64px,32px)}2.58%,48.48%{transform:translate(96px,32px)}2.81%,48.24%{transform:translate(96px,16px)}3.28%{transform:translate(128px,16px)}3.51%{transform:translate(128px,32px)}3.75%{transform:translate(144px,32px)}3.98%{transform:translate(144px,48px)}4.45%{transform:translate(176px,48px)}4.68%{transform:translate(176px,64px)}5.39%{transform:translate(224px,64px)}5.85%{transform:translate(224px,32px)}6.09%{transform:translate(240px,32px)}6.56%{transform:translate(240px,0px)}7.49%{transform:translate(304px,0px)}7.96%{transform:translate(304px,32px)}8.43%{transform:translate(336px,32px)}8.67%{transform:translate(336px,48px)}9.13%{transform:translate(304px,48px)}9.6%{transform:translate(304px,80px)}10.3%,40.28%{transform:translate(352px,80px)}10.54%{transform:translate(352px,64px)}10.77%{transform:translate(368px,64px)}11.48%{transform:translate(368px,16px)}12.18%{transform:translate(416px,16px)}12.41%{transform:translate(416px,32px)}12.65%,68.85%{transform:translate(432px,32px)}13.11%{transform:translate(432px,64px)}13.35%{transform:translate(448px,64px)}13.58%{transform:translate(448px,80px)}14.29%{transform:translate(496px,80px)}14.52%{transform:translate(496px,64px)}15.46%{transform:translate(560px,64px)}15.93%{transform:translate(560px,32px)}16.39%{transform:translate(592px,32px)}16.63%{transform:translate(592px,16px)}16.86%{transform:translate(608px,16px)}17.33%{transform:translate(608px,48px)}17.56%,19.91%{transform:translate(624px,48px)}17.8%{transform:translate(624px,64px)}18.5%{transform:translate(576px,64px)}18.74%{transform:translate(576px,80px)}19.44%{transform:translate(624px,80px)}20.14%{transform:translate(640px,48px)}20.37%{transform:translate(640px,32px)}21.08%{transform:translate(688px,32px)}21.31%{transform:translate(688px,48px)}22.48%{transform:translate(768px,48px)}22.95%{transform:translate(768px,16px)}23.19%{transform:translate(752px,16px)}23.42%{transform:translate(752px,32px)}23.89%{transform:translate(720px,32px)}24.36%{transform:translate(720px,64px)}24.59%{transform:translate(736px,64px)}25.06%{transform:translate(736px,96px)}25.76%{transform:translate(688px,96px)}26.23%{transform:translate(688px,64px)}28.1%{transform:translate(816px,64px)}28.34%{transform:translate(816px,48px)}28.57%{transform:translate(800px,48px)}29.04%{transform:translate(800px,80px)}29.27%{transform:translate(784px,80px)}30.44%{transform:translate(784px,0px)}35.13%,37%{transform:translate(464px,0px)}35.36%,36.77%,80.8%{transform:translate(464px,16px)}35.6%{transform:translate(480px,16px)}35.83%{transform:translate(480px,0px)}36.3%{transform:translate(448px,0px)}36.53%,68.38%{transform:translate(448px,16px)}37.94%{transform:translate(400px,0px)}39.11%{transform:translate(400px,80px)}39.34%{transform:translate(384px,80px)}39.58%{transform:translate(384px,96px)}40.05%{transform:translate(352px,96px)}44.03%{transform:translate(96px,80px)}44.5%{transform:translate(96px,48px)}46.14%{transform:translate(208px,48px)}46.6%{transform:translate(208px,16px)}49.41%{transform:translate(32px,32px)}49.65%{transform:translate(32px,48px)}49.88%{transform:translate(16px,48px)}50.12%{transform:translate(16px,64px)}50.35%{transform:translate(0px,64px)}50.59%{transform:translate(0px,80px)}51.76%{transform:translate(80px,80px)}52.22%{transform:translate(80px,48px)}53.4%{transform:translate(0px,48px)}53.63%,54.57%{transform:translate(0px,32px)}53.86%{transform:translate(16px,32px)}54.1%{transform:translate(16px,16px)}54.33%{transform:translate(0px,16px)}55.27%{transform:translate(48px,32px)}55.74%{transform:translate(48px,64px)}56.67%{transform:translate(112px,64px)}57.38%{transform:translate(112px,16px)}57.85%{transform:translate(80px,16px)}58.08%{transform:translate(80px,0px)}60.66%{transform:translate(256px,0px)}61.36%{transform:translate(256px,48px)}65.34%{transform:translate(528px,48px)}65.81%{transform:translate(528px,80px)}66.04%{transform:translate(544px,80px)}66.28%{transform:translate(544px,64px)}67.45%{transform:translate(464px,64px)}67.68%{transform:translate(464px,48px)}67.92%,69.32%{transform:translate(448px,48px)}68.62%{transform:translate(432px,16px)}69.09%{transform:translate(448px,32px)}73.3%{transform:translate(720px,48px)}73.77%,88.29%{transform:translate(720px,80px)}74%{transform:translate(704px,80px)}74.94%{transform:translate(704px,16px)}75.88%{transform:translate(640px,16px)}76.58%{transform:translate(640px,64px)}78.45%{transform:translate(512px,64px)}78.92%{transform:translate(512px,96px)}79.16%{transform:translate(496px,96px)}80.33%{transform:translate(496px,16px)}81.03%{transform:translate(464px,32px)}82.44%{transform:translate(368px,32px)}83.14%{transform:translate(368px,80px)}89.23%{transform:translate(720px,16px)}99.53%{transform:translate(48px,-16px)}}.s.s2{transform:translate(32px,-16px);animation-name:s2}@keyframes s3{0%,99.77%{transform:translate(48px,-16px)}0.7%{transform:translate(0px,-16px)}0.94%{transform:translate(0px,0px)}1.64%{transform:translate(48px,0px)}1.87%,99.3%{transform:translate(48px,16px)}2.11%{transform:translate(64px,16px)}2.34%{transform:translate(64px,32px)}2.81%,48.71%{transform:translate(96px,32px)}3.04%,48.48%{transform:translate(96px,16px)}3.51%{transform:translate(128px,16px)}3.75%{transform:translate(128px,32px)}3.98%{transform:translate(144px,32px)}4.22%{transform:translate(144px,48px)}4.68%{transform:translate(176px,48px)}4.92%{transform:translate(176px,64px)}5.62%{transform:translate(224px,64px)}6.09%{transform:translate(224px,32px)}6.32%{transform:translate(240px,32px)}6.79%{transform:translate(240px,0px)}7.73%{transform:translate(304px,0px)}8.2%{transform:translate(304px,32px)}8.67%{transform:translate(336px,32px)}8.9%{transform:translate(336px,48px)}9.37%{transform:translate(304px,48px)}9.84%{transform:translate(304px,80px)}10.54%,40.52%{transform:translate(352px,80px)}10.77%{transform:translate(352px,64px)}11.01%{transform:translate(368px,64px)}11.71%{transform:translate(368px,16px)}12.41%{transform:translate(416px,16px)}12.65%{transform:translate(416px,32px)}12.88%,69.09%{transform:translate(432px,32px)}13.35%{transform:translate(432px,64px)}13.58%{transform:translate(448px,64px)}13.82%{transform:translate(448px,80px)}14.52%{transform:translate(496px,80px)}14.75%{transform:translate(496px,64px)}15.69%{transform:translate(560px,64px)}16.16%{transform:translate(560px,32px)}16.63%{transform:translate(592px,32px)}16.86%{transform:translate(592px,16px)}17.1%{transform:translate(608px,16px)}17.56%{transform:translate(608px,48px)}17.8%,20.14%{transform:translate(624px,48px)}18.03%{transform:translate(624px,64px)}18.74%{transform:translate(576px,64px)}18.97%{transform:translate(576px,80px)}19.67%{transform:translate(624px,80px)}20.37%{transform:translate(640px,48px)}20.61%{transform:translate(640px,32px)}21.31%{transform:translate(688px,32px)}21.55%{transform:translate(688px,48px)}22.72%{transform:translate(768px,48px)}23.19%{transform:translate(768px,16px)}23.42%{transform:translate(752px,16px)}23.65%{transform:translate(752px,32px)}24.12%{transform:translate(720px,32px)}24.59%{transform:translate(720px,64px)}24.82%{transform:translate(736px,64px)}25.29%{transform:translate(736px,96px)}26%{transform:translate(688px,96px)}26.46%{transform:translate(688px,64px)}28.34%{transform:translate(816px,64px)}28.57%{transform:translate(816px,48px)}28.81%{transform:translate(800px,48px)}29.27%{transform:translate(800px,80px)}29.51%{transform:translate(784px,80px)}30.68%{transform:translate(784px,0px)}35.36%,37.24%{transform:translate(464px,0px)}35.6%,37%,81.03%{transform:translate(464px,16px)}35.83%{transform:translate(480px,16px)}36.07%{transform:translate(480px,0px)}36.53%{transform:translate(448px,0px)}36.77%,68.62%{transform:translate(448px,16px)}38.17%{transform:translate(400px,0px)}39.34%{transform:translate(400px,80px)}39.58%{transform:translate(384px,80px)}39.81%{transform:translate(384px,96px)}40.28%{transform:translate(352px,96px)}44.26%{transform:translate(96px,80px)}44.73%{transform:translate(96px,48px)}46.37%{transform:translate(208px,48px)}46.84%{transform:translate(208px,16px)}49.65%{transform:translate(32px,32px)}49.88%{transform:translate(32px,48px)}50.12%{transform:translate(16px,48px)}50.35%{transform:translate(16px,64px)}50.59%{transform:translate(0px,64px)}50.82%{transform:translate(0px,80px)}51.99%{transform:translate(80px,80px)}52.46%{transform:translate(80px,48px)}53.63%{transform:translate(0px,48px)}53.86%,54.8%{transform:translate(0px,32px)}54.1%{transform:translate(16px,32px)}54.33%{transform:translate(16px,16px)}54.57%{transform:translate(0px,16px)}55.5%{transform:translate(48px,32px)}55.97%{transform:translate(48px,64px)}56.91%{transform:translate(112px,64px)}57.61%{transform:translate(112px,16px)}58.08%{transform:translate(80px,16px)}58.31%{transform:translate(80px,0px)}60.89%{transform:translate(256px,0px)}61.59%{transform:translate(256px,48px)}65.57%{transform:translate(528px,48px)}66.04%{transform:translate(528px,80px)}66.28%{transform:translate(544px,80px)}66.51%{transform:translate(544px,64px)}67.68%{transform:translate(464px,64px)}67.92%{transform:translate(464px,48px)}68.15%,69.56%{transform:translate(448px,48px)}68.85%{transform:translate(432px,16px)}69.32%{transform:translate(448px,32px)}73.54%{transform:translate(720px,48px)}74%,88.52%{transform:translate(720px,80px)}74.24%{transform:translate(704px,80px)}75.18%{transform:translate(704px,16px)}76.11%{transform:translate(640px,16px)}76.81%{transform:translate(640px,64px)}78.69%{transform:translate(512px,64px)}79.16%{transform:translate(512px,96px)}79.39%{transform:translate(496px,96px)}80.56%{transform:translate(496px,16px)}81.26%{transform:translate(464px,32px)}82.67%{transform:translate(368px,32px)}83.37%{transform:translate(368px,80px)}89.46%{transform:translate(720px,16px)}}.s.s3{transform:translate(48px,-16px);animation-name:s3}</style><rect class="c" x="2" y="2" rx="2" ry="2"/><rect class="c c0" x="2" y="18" rx="2" ry="2"/><rect class="c c1" x="2" y="34" rx="2" ry="2"/><rect class="c" x="2" y="50" rx="2" ry="2"/><rect class="c c2" x="2" y="66" rx="2" ry="2"/><rect class="c c3" x="2" y="82" rx="2" ry="2"/><rect class="c" x="2" y="98" rx="2" ry="2"/><rect class="c" x="18" y="2" rx="2" ry="2"/><rect class="c c4" x="18" y="18" rx="2" ry="2"/><rect class="c c5" x="18" y="34" rx="2" ry="2"/><rect class="c c6" x="18" y="50" rx="2" ry="2"/><rect class="c c7" x="18" y="66" rx="2" ry="2"/><rect class="c c8" x="18" y="82" rx="2" ry="2"/><rect class="c" x="18" y="98" rx="2" ry="2"/><rect class="c" x="34" y="2" rx="2" ry="2"/><rect class="c" x="34" y="18" rx="2" ry="2"/><rect class="c c9" x="34" y="34" rx="2" ry="2"/><rect class="c" x="34" y="50" rx="2" ry="2"/><rect class="c" x="34" y="66" rx="2" ry="2"/><rect class="c" x="34" y="82" rx="2" ry="2"/><rect class="c" x="34" y="98" rx="2" ry="2"/><rect class="c ca" x="50" y="2" rx="2" ry="2"/><rect class="c cb" x="50" y="18" rx="2" ry="2"/><rect class="c" x="50" y="34" rx="2" ry="2"/><rect class="c" x="50" y="50" rx="2" ry="2"/><rect class="c cc" x="50" y="66" rx="2" ry="2"/><rect class="c" x="50" y="82" rx="2" ry="2"/><rect class="c" x="50" y="98" rx="2" ry="2"/><rect class="c" x="66" y="2" rx="2" ry="2"/><rect class="c cd" x="66" y="18" rx="2" ry="2"/><rect class="c" x="66" y="34" rx="2" ry="2"/><rect class="c" x="66" y="50" rx="2" ry="2"/><rect class="c" x="66" y="66" rx="2" ry="2"/><rect class="c" x="66" y="82" rx="2" ry="2"/><rect class="c" x="66" y="98" rx="2" ry="2"/><rect class="c" x="82" y="2" rx="2" ry="2"/><rect class="c ce" x="82" y="18" rx="2" ry="2"/><rect class="c cf" x="82" y="34" rx="2" ry="2"/><rect class="c" x="82" y="50" rx="2" ry="2"/><rect class="c" x="82" y="66" rx="2" ry="2"/><rect class="c cg" x="82" y="82" rx="2" ry="2"/><rect class="c" x="82" y="98" rx="2" ry="2"/><rect class="c" x="98" y="2" rx="2" ry="2"/><rect class="c ch" x="98" y="18" rx="2" ry="2"/><rect class="c ci" x="98" y="34" rx="2" ry="2"/><rect class="c cj" x="98" y="50" rx="2" ry="2"/><rect class="c ck" x="98" y="66" rx="2" ry="2"/><rect class="c cl" x="98" y="82" rx="2" ry="2"/><rect class="c" x="98" y="98" rx="2" ry="2"/><rect class="c" x="114" y="2" rx="2" ry="2"/><rect class="c cm" x="114" y="18" rx="2" ry="2"/><rect class="c" x="114" y="34" rx="2" ry="2"/><rect class="c cn" x="114" y="50" rx="2" ry="2"/><rect class="c co" x="114" y="66" rx="2" ry="2"/><rect class="c cp" x="114" y="82" rx="2" ry="2"/><rect class="c" x="114" y="98" rx="2" ry="2"/><rect class="c" x="130" y="2" rx="2" ry="2"/><rect class="c" x="130" y="18" rx="2" ry="2"/><rect class="c cq" x="130" y="34" rx="2" ry="2"/><rect class="c" x="130" y="50" rx="2" ry="2"/><rect class="c" x="130" y="66" rx="2" ry="2"/><rect class="c cr" x="130" y="82" rx="2" ry="2"/><rect class="c" x="130" y="98" rx="2" ry="2"/><rect class="c" x="146" y="2" rx="2" ry="2"/><rect class="c" x="146" y="18" rx="2" ry="2"/><rect class="c" x="146" y="34" rx="2" ry="2"/><rect class="c cs" x="146" y="50" rx="2" ry="2"/><rect class="c" x="146" y="66" rx="2" ry="2"/><rect class="c" x="146" y="82" rx="2" ry="2"/><rect class="c" x="146" y="98" rx="2" ry="2"/><rect class="c" x="162" y="2" rx="2" ry="2"/><rect class="c" x="162" y="18" rx="2" ry="2"/><rect class="c" x="162" y="34" rx="2" ry="2"/><rect class="c ct" x="162" y="50" rx="2" ry="2"/><rect class="c" x="162" y="66" rx="2" ry="2"/><rect class="c cu" x="162" y="82" rx="2" ry="2"/><rect class="c" x="162" y="98" rx="2" ry="2"/><rect class="c" x="178" y="2" rx="2" ry="2"/><rect class="c cv" x="178" y="18" rx="2" ry="2"/><rect class="c" x="178" y="34" rx="2" ry="2"/><rect class="c" x="178" y="50" rx="2" ry="2"/><rect class="c cw" x="178" y="66" rx="2" ry="2"/><rect class="c cx" x="178" y="82" rx="2" ry="2"/><rect class="c" x="178" y="98" rx="2" ry="2"/><rect class="c" x="194" y="2" rx="2" ry="2"/><rect class="c cy" x="194" y="18" rx="2" ry="2"/><rect class="c" x="194" y="34" rx="2" ry="2"/><rect class="c" x="194" y="50" rx="2" ry="2"/><rect class="c cz" x="194" y="66" rx="2" ry="2"/><rect class="c c10" x="194" y="82" rx="2" ry="2"/><rect class="c" x="194" y="98" rx="2" ry="2"/><rect class="c" x="210" y="2" rx="2" ry="2"/><rect class="c" x="210" y="18" rx="2" ry="2"/><rect class="c c11" x="210" y="34" rx="2" ry="2"/><rect class="c c12" x="210" y="50" rx="2" ry="2"/><rect class="c c13" x="210" y="66" rx="2" ry="2"/><rect class="c" x="210" y="82" rx="2" ry="2"/><rect class="c" x="210" y="98" rx="2" ry="2"/><rect class="c" x="226" y="2" rx="2" ry="2"/><rect class="c" x="226" y="18" rx="2" ry="2"/><rect class="c c14" x="226" y="34" rx="2" ry="2"/><rect class="c" x="226" y="50" rx="2" ry="2"/><rect class="c c15" x="226" y="66" rx="2" ry="2"/><rect class="c" x="226" y="82" rx="2" ry="2"/><rect class="c" x="226" y="98" rx="2" ry="2"/><rect class="c" x="242" y="2" rx="2" ry="2"/><rect class="c c16" x="242" y="18" rx="2" ry="2"/><rect class="c c17" x="242" y="34" rx="2" ry="2"/><rect class="c" x="242" y="50" rx="2" ry="2"/><rect class="c" x="242" y="66" rx="2" ry="2"/><rect class="c" x="242" y="82" rx="2" ry="2"/><rect class="c" x="242" y="98" rx="2" ry="2"/><rect class="c" x="258" y="2" rx="2" ry="2"/><rect class="c c18" x="258" y="18" rx="2" ry="2"/><rect class="c" x="258" y="34" rx="2" ry="2"/><rect class="c c19" x="258" y="50" rx="2" ry="2"/><rect class="c" x="258" y="66" rx="2" ry="2"/><rect class="c" x="258" y="82" rx="2" ry="2"/><rect class="c" x="258" y="98" rx="2" ry="2"/><rect class="c c1a" x="274" y="2" rx="2" ry="2"/><rect class="c" x="274" y="18" rx="2" ry="2"/><rect class="c" x="274" y="34" rx="2" ry="2"/><rect class="c" x="274" y="50" rx="2" ry="2"/><rect class="c" x="274" y="66" rx="2" ry="2"/><rect class="c" x="274" y="82" rx="2" ry="2"/><rect class="c" x="274" y="98" rx="2" ry="2"/><rect class="c" x="290" y="2" rx="2" ry="2"/><rect class="c" x="290" y="18" rx="2" ry="2"/><rect class="c" x="290" y="34" rx="2" ry="2"/><rect class="c c1b" x="290" y="50" rx="2" ry="2"/><rect class="c" x="290" y="66" rx="2" ry="2"/><rect class="c" x="290" y="82" rx="2" ry="2"/><rect class="c" x="290" y="98" rx="2" ry="2"/><rect class="c" x="306" y="2" rx="2" ry="2"/><rect class="c" x="306" y="18" rx="2" ry="2"/><rect class="c c1c" x="306" y="34" rx="2" ry="2"/><rect class="c c1d" x="306" y="50" rx="2" ry="2"/><rect class="c" x="306" y="66" rx="2" ry="2"/><rect class="c c1e" x="306" y="82" rx="2" ry="2"/><rect class="c" x="306" y="98" rx="2" ry="2"/><rect class="c" x="322" y="2" rx="2" ry="2"/><rect class="c" x="322" y="18" rx="2" ry="2"/><rect class="c c1f" x="322" y="34" rx="2" ry="2"/><rect class="c" x="322" y="50" rx="2" ry="2"/><rect class="c" x="322" y="66" rx="2" ry="2"/><rect class="c" x="322" y="82" rx="2" ry="2"/><rect class="c" x="322" y="98" rx="2" ry="2"/><rect class="c" x="338" y="2" rx="2" ry="2"/><rect class="c" x="338" y="18" rx="2" ry="2"/><rect class="c c1g" x="338" y="34" rx="2" ry="2"/><rect class="c c1h" x="338" y="50" rx="2" ry="2"/><rect class="c" x="338" y="66" rx="2" ry="2"/><rect class="c" x="338" y="82" rx="2" ry="2"/><rect class="c" x="338" y="98" rx="2" ry="2"/><rect class="c" x="354" y="2" rx="2" ry="2"/><rect class="c" x="354" y="18" rx="2" ry="2"/><rect class="c" x="354" y="34" rx="2" ry="2"/><rect class="c" x="354" y="50" rx="2" ry="2"/><rect class="c" x="354" y="66" rx="2" ry="2"/><rect class="c" x="354" y="82" rx="2" ry="2"/><rect class="c" x="354" y="98" rx="2" ry="2"/><rect class="c" x="370" y="2" rx="2" ry="2"/><rect class="c c1i" x="370" y="18" rx="2" ry="2"/><rect class="c c1j" x="370" y="34" rx="2" ry="2"/><rect class="c" x="370" y="50" rx="2" ry="2"/><rect class="c c1k" x="370" y="66" rx="2" ry="2"/><rect class="c c1l" x="370" y="82" rx="2" ry="2"/><rect class="c c1m" x="370" y="98" rx="2" ry="2"/><rect class="c" x="386" y="2" rx="2" ry="2"/><rect class="c c1n" x="386" y="18" rx="2" ry="2"/><rect class="c" x="386" y="34" rx="2" ry="2"/><rect class="c" x="386" y="50" rx="2" ry="2"/><rect class="c" x="386" y="66" rx="2" ry="2"/><rect class="c" x="386" y="82" rx="2" ry="2"/><rect class="c" x="386" y="98" rx="2" ry="2"/><rect class="c" x="402" y="2" rx="2" ry="2"/><rect class="c" x="402" y="18" rx="2" ry="2"/><rect class="c" x="402" y="34" rx="2" ry="2"/><rect class="c" x="402" y="50" rx="2" ry="2"/><rect class="c" x="402" y="66" rx="2" ry="2"/><rect class="c c1o" x="402" y="82" rx="2" ry="2"/><rect class="c" x="402" y="98" rx="2" ry="2"/><rect class="c" x="418" y="2" rx="2" ry="2"/><rect class="c" x="418" y="18" rx="2" ry="2"/><rect class="c c1p" x="418" y="34" rx="2" ry="2"/><rect class="c" x="418" y="50" rx="2" ry="2"/><rect class="c" x="418" y="66" rx="2" ry="2"/><rect class="c" x="418" y="82" rx="2" ry="2"/><rect class="c" x="418" y="98" rx="2" ry="2"/><rect class="c" x="434" y="2" rx="2" ry="2"/><rect class="c c1q" x="434" y="18" rx="2" ry="2"/><rect class="c c1r" x="434" y="34" rx="2" ry="2"/><rect class="c" x="434" y="50" rx="2" ry="2"/><rect class="c c1s" x="434" y="66" rx="2" ry="2"/><rect class="c" x="434" y="82" rx="2" ry="2"/><rect class="c" x="434" y="98" rx="2" ry="2"/><rect class="c" x="450" y="2" rx="2" ry="2"/><rect class="c c1t" x="450" y="18" rx="2" ry="2"/><rect class="c c1u" x="450" y="34" rx="2" ry="2"/><rect class="c" x="450" y="50" rx="2" ry="2"/><rect class="c" x="450" y="66" rx="2" ry="2"/><rect class="c c1v" x="450" y="82" rx="2" ry="2"/><rect class="c" x="450" y="98" rx="2" ry="2"/><rect class="c c1w" x="466" y="2" rx="2" ry="2"/><rect class="c c1x" x="466" y="18" rx="2" ry="2"/><rect class="c c1y" x="466" y="34" rx="2" ry="2"/><rect class="c c1z" x="466" y="50" rx="2" ry="2"/><rect class="c c20" x="466" y="66" rx="2" ry="2"/><rect class="c c21" x="466" y="82" rx="2" ry="2"/><rect class="c" x="466" y="98" rx="2" ry="2"/><rect class="c c22" x="482" y="2" rx="2" ry="2"/><rect class="c c23" x="482" y="18" rx="2" ry="2"/><rect class="c" x="482" y="34" rx="2" ry="2"/><rect class="c c24" x="482" y="50" rx="2" ry="2"/><rect class="c" x="482" y="66" rx="2" ry="2"/><rect class="c" x="482" y="82" rx="2" ry="2"/><rect class="c" x="482" y="98" rx="2" ry="2"/><rect class="c" x="498" y="2" rx="2" ry="2"/><rect class="c c25" x="498" y="18" rx="2" ry="2"/><rect class="c" x="498" y="34" rx="2" ry="2"/><rect class="c c26" x="498" y="50" rx="2" ry="2"/><rect class="c c27" x="498" y="66" rx="2" ry="2"/><rect class="c" x="498" y="82" rx="2" ry="2"/><rect class="c" x="498" y="98" rx="2" ry="2"/><rect class="c c28" x="514" y="2" rx="2" ry="2"/><rect class="c" x="514" y="18" rx="2" ry="2"/><rect class="c" x="514" y="34" rx="2" ry="2"/><rect class="c c29" x="514" y="50" rx="2" ry="2"/><rect class="c" x="514" y="66" rx="2" ry="2"/><rect class="c" x="514" y="82" rx="2" ry="2"/><rect class="c c2a" x="514" y="98" rx="2" ry="2"/><rect class="c" x="530" y="2" rx="2" ry="2"/><rect class="c" x="530" y="18" rx="2" ry="2"/><rect class="c" x="530" y="34" rx="2" ry="2"/><rect class="c" x="530" y="50" rx="2" ry="2"/><rect class="c c2b" x="530" y="66" rx="2" ry="2"/><rect class="c c2c" x="530" y="82" rx="2" ry="2"/><rect class="c" x="530" y="98" rx="2" ry="2"/><rect class="c" x="546" y="2" rx="2" ry="2"/><rect class="c" x="546" y="18" rx="2" ry="2"/><rect class="c" x="546" y="34" rx="2" ry="2"/><rect class="c" x="546" y="50" rx="2" ry="2"/><rect class="c" x="546" y="66" rx="2" ry="2"/><rect class="c c2d" x="546" y="82" rx="2" ry="2"/><rect class="c" x="546" y="98" rx="2" ry="2"/><rect class="c" x="562" y="2" rx="2" ry="2"/><rect class="c" x="562" y="18" rx="2" ry="2"/><rect class="c c2e" x="562" y="34" rx="2" ry="2"/><rect class="c c2f" x="562" y="50" rx="2" ry="2"/><rect class="c" x="562" y="66" rx="2" ry="2"/><rect class="c" x="562" y="82" rx="2" ry="2"/><rect class="c" x="562" y="98" rx="2" ry="2"/><rect class="c" x="578" y="2" rx="2" ry="2"/><rect class="c" x="578" y="18" rx="2" ry="2"/><rect class="c c2g" x="578" y="34" rx="2" ry="2"/><rect class="c" x="578" y="50" rx="2" ry="2"/><rect class="c" x="578" y="66" rx="2" ry="2"/><rect class="c c2h" x="578" y="82" rx="2" ry="2"/><rect class="c" x="578" y="98" rx="2" ry="2"/><rect class="c" x="594" y="2" rx="2" ry="2"/><rect class="c c2i" x="594" y="18" rx="2" ry="2"/><rect class="c" x="594" y="34" rx="2" ry="2"/><rect class="c" x="594" y="50" rx="2" ry="2"/><rect class="c c2j" x="594" y="66" rx="2" ry="2"/><rect class="c" x="594" y="82" rx="2" ry="2"/><rect class="c" x="594" y="98" rx="2" ry="2"/><rect class="c" x="610" y="2" rx="2" ry="2"/><rect class="c" x="610" y="18" rx="2" ry="2"/><rect class="c" x="610" y="34" rx="2" ry="2"/><rect class="c c2k" x="610" y="50" rx="2" ry="2"/><rect class="c c2l" x="610" y="66" rx="2" ry="2"/><rect class="c" x="610" y="82" rx="2" ry="2"/><rect class="c" x="610" y="98" rx="2" ry="2"/><rect class="c" x="626" y="2" rx="2" ry="2"/><rect class="c" x="626" y="18" rx="2" ry="2"/><rect class="c" x="626" y="34" rx="2" ry="2"/><rect class="c c2m" x="626" y="50" rx="2" ry="2"/><rect class="c c2n" x="626" y="66" rx="2" ry="2"/><rect class="c" x="626" y="82" rx="2" ry="2"/><rect class="c" x="626" y="98" rx="2" ry="2"/><rect class="c" x="642" y="2" rx="2" ry="2"/><rect class="c" x="642" y="18" rx="2" ry="2"/><rect class="c c2o" x="642" y="34" rx="2" ry="2"/><rect class="c" x="642" y="50" rx="2" ry="2"/><rect class="c c2p" x="642" y="66" rx="2" ry="2"/><rect class="c" x="642" y="82" rx="2" ry="2"/><rect class="c" x="642" y="98" rx="2" ry="2"/><rect class="c" x="658" y="2" rx="2" ry="2"/><rect class="c" x="658" y="18" rx="2" ry="2"/><rect class="c" x="658" y="34" rx="2" ry="2"/><rect class="c" x="658" y="50" rx="2" ry="2"/><rect class="c" x="658" y="66" rx="2" ry="2"/><rect class="c" x="658" y="82" rx="2" ry="2"/><rect class="c" x="658" y="98" rx="2" ry="2"/><rect class="c" x="674" y="2" rx="2" ry="2"/><rect class="c" x="674" y="18" rx="2" ry="2"/><rect class="c" x="674" y="34" rx="2" ry="2"/><rect class="c" x="674" y="50" rx="2" ry="2"/><rect class="c" x="674" y="66" rx="2" ry="2"/><rect class="c" x="674" y="82" rx="2" ry="2"/><rect class="c" x="674" y="98" rx="2" ry="2"/><rect class="c" x="690" y="2" rx="2" ry="2"/><rect class="c c2q" x="690" y="18" rx="2" ry="2"/><rect class="c" x="690" y="34" rx="2" ry="2"/><rect class="c c2r" x="690" y="50" rx="2" ry="2"/><rect class="c" x="690" y="66" rx="2" ry="2"/><rect class="c" x="690" y="82" rx="2" ry="2"/><rect class="c c2s" x="690" y="98" rx="2" ry="2"/><rect class="c" x="706" y="2" rx="2" ry="2"/><rect class="c" x="706" y="18" rx="2" ry="2"/><rect class="c" x="706" y="34" rx="2" ry="2"/><rect class="c" x="706" y="50" rx="2" ry="2"/><rect class="c" x="706" y="66" rx="2" ry="2"/><rect class="c c2t" x="706" y="82" rx="2" ry="2"/><rect class="c c2u" x="706" y="98" rx="2" ry="2"/><rect class="c" x="722" y="2" rx="2" ry="2"/><rect class="c c2v" x="722" y="18" rx="2" ry="2"/><rect class="c c2w" x="722" y="34" rx="2" ry="2"/><rect class="c" x="722" y="50" rx="2" ry="2"/><rect class="c c2x" x="722" y="66" rx="2" ry="2"/><rect class="c c2y" x="722" y="82" rx="2" ry="2"/><rect class="c" x="722" y="98" rx="2" ry="2"/><rect class="c" x="738" y="2" rx="2" ry="2"/><rect class="c" x="738" y="18" rx="2" ry="2"/><rect class="c c2z" x="738" y="34" rx="2" ry="2"/><rect class="c c30" x="738" y="50" rx="2" ry="2"/><rect class="c" x="738" y="66" rx="2" ry="2"/><rect class="c c31" x="738" y="82" rx="2" ry="2"/><rect class="c" x="738" y="98" rx="2" ry="2"/><rect class="c" x="754" y="2" rx="2" ry="2"/><rect class="c" x="754" y="18" rx="2" ry="2"/><rect class="c c32" x="754" y="34" rx="2" ry="2"/><rect class="c c33" x="754" y="50" rx="2" ry="2"/><rect class="c" x="754" y="66" rx="2" ry="2"/><rect class="c" x="754" y="82" rx="2" ry="2"/><rect class="c" x="754" y="98" rx="2" ry="2"/><rect class="c" x="770" y="2" rx="2" ry="2"/><rect class="c c34" x="770" y="18" rx="2" ry="2"/><rect class="c c35" x="770" y="34" rx="2" ry="2"/><rect class="c c36" x="770" y="50" rx="2" ry="2"/><rect class="c" x="770" y="66" rx="2" ry="2"/><rect class="c" x="770" y="82" rx="2" ry="2"/><rect class="c" x="770" y="98" rx="2" ry="2"/><rect class="c" x="786" y="2" rx="2" ry="2"/><rect class="c" x="786" y="18" rx="2" ry="2"/><rect class="c" x="786" y="34" rx="2" ry="2"/><rect class="c" x="786" y="50" rx="2" ry="2"/><rect class="c c37" x="786" y="66" rx="2" ry="2"/><rect class="c" x="786" y="82" rx="2" ry="2"/><rect class="c" x="786" y="98" rx="2" ry="2"/><rect class="c" x="802" y="2" rx="2" ry="2"/><rect class="c" x="802" y="18" rx="2" ry="2"/><rect class="c" x="802" y="34" rx="2" ry="2"/><rect class="c" x="802" y="50" rx="2" ry="2"/><rect class="c" x="802" y="66" rx="2" ry="2"/><rect class="c c38" x="802" y="82" rx="2" ry="2"/><rect class="c" x="802" y="98" rx="2" ry="2"/><rect class="c" x="818" y="2" rx="2" ry="2"/><rect class="c" x="818" y="18" rx="2" ry="2"/><rect class="c" x="818" y="34" rx="2" ry="2"/><rect class="c c39" x="818" y="50" rx="2" ry="2"/><rect class="c c3a" x="818" y="66" rx="2" ry="2"/><rect class="c" x="818" y="82" rx="2" ry="2"/><rect class="c" x="818" y="98" rx="2" ry="2"/><rect class="c" x="834" y="2" rx="2" ry="2"/><rect class="c" x="834" y="18" rx="2" ry="2"/><rect class="c" x="834" y="34" rx="2" ry="2"/><rect class="u u0" height="12" width="656.2" x="0.0" y="144"/><rect class="u u1" height="12" width="136.0" x="655.6" y="144"/><rect class="u u2" height="12" width="36.2" x="791.0" y="144"/><rect class="u u3" height="12" width="22.0" x="826.6" y="144"/><rect class="s s0" x="0.8" y="0.8" width="14.4" height="14.4" rx="4.5" ry="4.5"/><rect class="s s1" x="1.8" y="1.8" width="12.3" height="12.3" rx="4.1" ry="4.1"/><rect class="s s2" x="2.6" y="2.6" width="10.8" height="10.8" rx="3.6" ry="3.6"/><rect class="s s3" x="3.0" y="3.0" width="9.9" height="9.9" rx="3.3" ry="3.3"/></svg>
